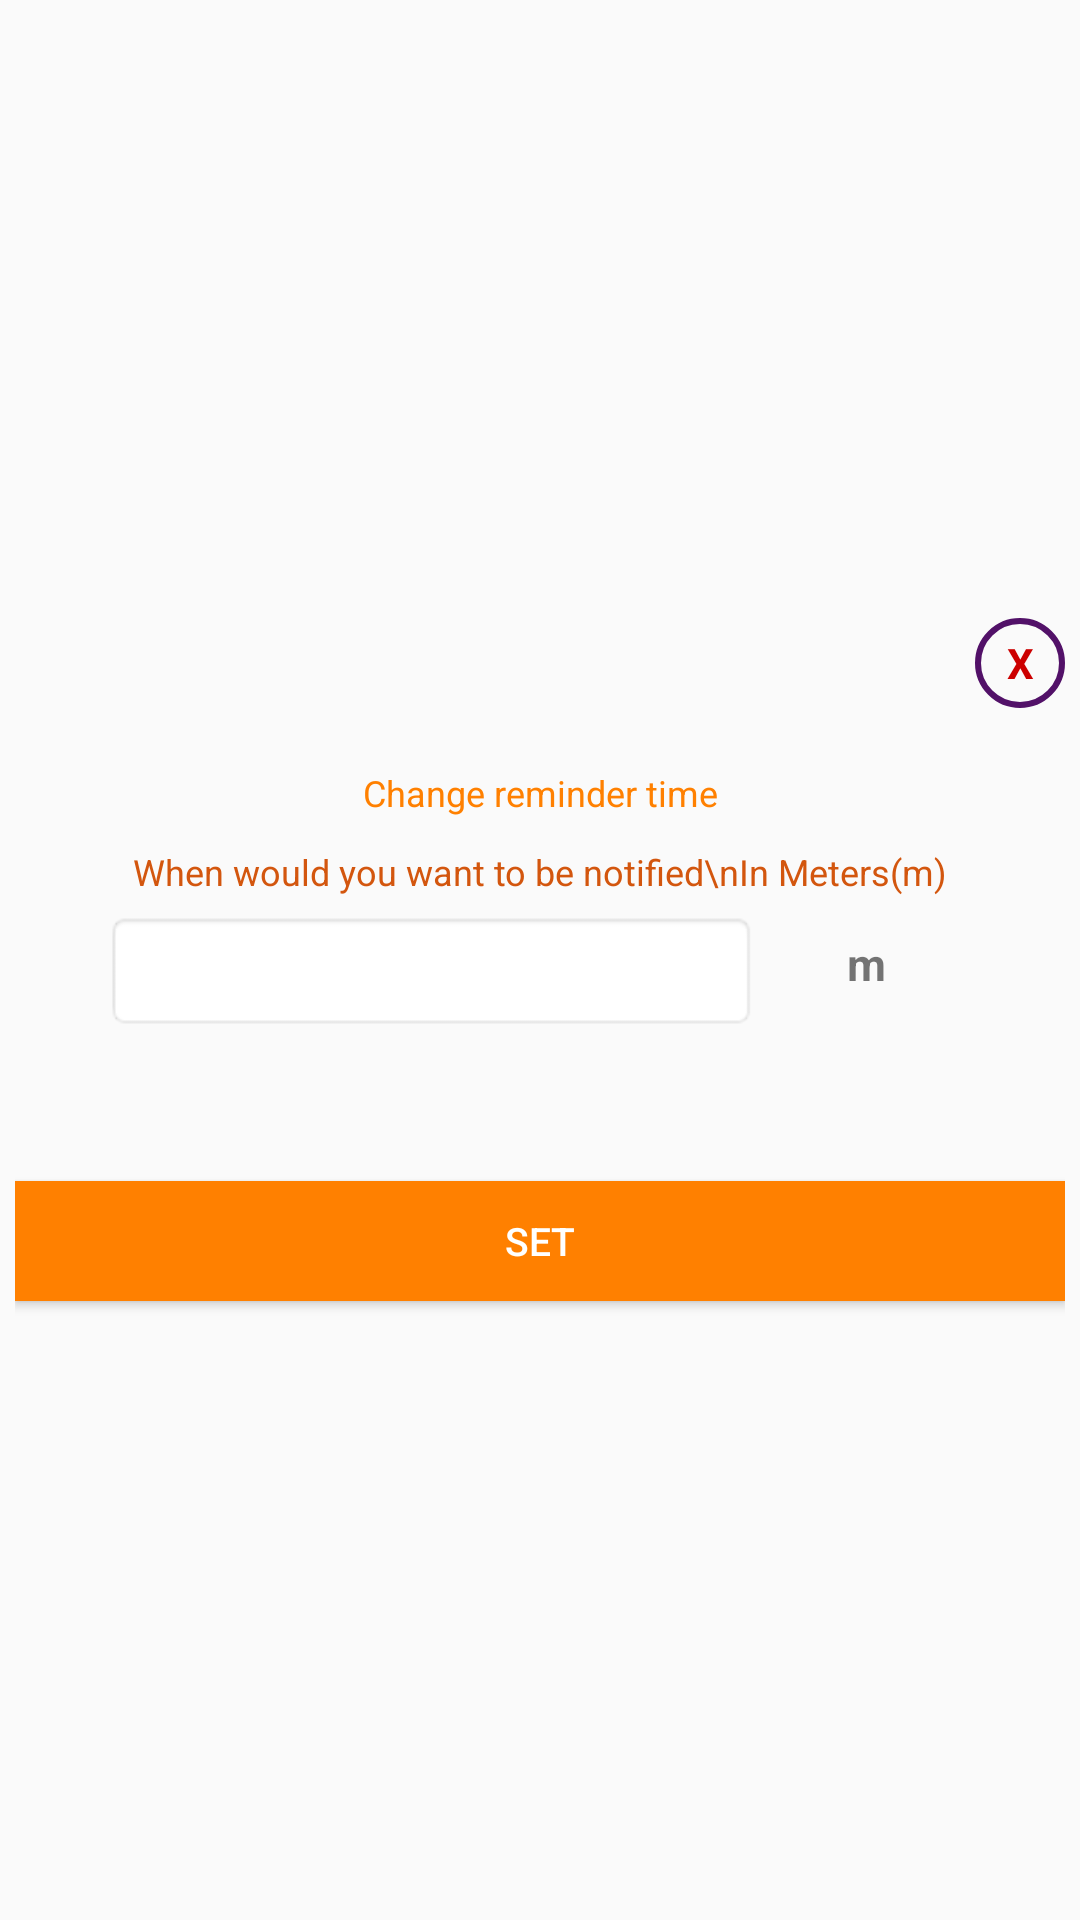

The Android layout XML behind this screen, and the referenced resources:
<!-- AndroidManifest.xml: application theme AppTheme -->
<!-- res/layout/custom_confirmation_popup.xml -->
<?xml version="1.0" encoding="utf-8"?>
<LinearLayout xmlns:android="http://schemas.android.com/apk/res/android"
    android:orientation="vertical"
    android:layout_width="270dp"
    android:layout_height="250dp"
    android:padding="5dp"
    android:layout_gravity="center"
    android:gravity="center_vertical"
    style="@style/PopupStyle">

    <TextView
        android:layout_width="30dp"
        android:layout_height="30dp"
        android:text="X"
        android:textColor="@android:color/holo_red_dark"
        android:textStyle="bold"
        android:layout_gravity="end"
        android:gravity="center"
        android:id="@+id/cancel"
        android:background="@drawable/cancel_background"/>

    <TextView
        android:layout_width="match_parent"
        android:layout_height="wrap_content"
        android:text="Change reminder time"
        android:layout_marginTop="20dp"
        android:textSize="12sp"
        android:textAlignment="center"
        android:textColor="@color/colorPrimaryDark"/>

    <TextView
        android:layout_width="match_parent"
        android:layout_height="wrap_content"
        android:text="When would you want to be notified\nIn Meters(m)"
        android:textSize="12sp"
        android:gravity="center"
        android:textColor="@color/colorPrimary"
        android:layout_marginTop="10dp"/>

    <LinearLayout
        android:layout_width="match_parent"
        android:layout_height="wrap_content"
        android:layout_marginLeft="30dp"
        android:layout_marginRight="30dp"
        android:orientation="horizontal">

        <Spinner
            android:layout_width="match_parent"
            android:layout_height="40dp"
            android:layout_marginTop="5dp"
            android:id="@+id/when_spinner"
            android:layout_weight="1"
            android:background="@android:drawable/editbox_background"
            >
        </Spinner>
        <TextView
            android:layout_width="match_parent"
            android:layout_height="match_parent"
            android:layout_weight="3"
            android:gravity="center"
            android:textSize="15sp"
            android:textStyle="bold"
            android:text="m"/>
    </LinearLayout>

    <ProgressBar
        android:layout_width="match_parent"
        android:layout_height="25dp"
        android:visibility="gone"
        android:layout_marginTop="10dp"
        android:id="@+id/loading"/>

    <TextView
        android:layout_width="match_parent"
        android:layout_height="wrap_content"
        android:text="success"
        android:gravity="center"
        android:layout_marginTop="10dp"
        android:id="@+id/success_message"
        android:visibility="gone"
        android:textSize="13sp"/>

    <Button
        android:layout_width="match_parent"
        android:layout_height="40dp"
        android:layout_marginTop="50dp"
        android:id="@+id/done_button"
        android:textSize="13sp"
        android:background="@color/colorPrimaryDark"
        android:textColor="@android:color/white"
        android:text="SET"/>

</LinearLayout>
<!-- resources referenced by this layout -->
<resources>
  <color name="colorPrimary">#d3560e</color>
  <color name="colorPrimaryDark">#ff8000</color>
  <!-- drawable cancel_background (drawable) -->
  <?xml version="1.0" encoding="utf-8"?>
  <shape xmlns:android="http://schemas.android.com/apk/res/android"
      android:shape="oval">
  
      <stroke android:width="2dp"
          android:color="@color/main_blue"/>
  
  </shape>
  <style name="PopupStyle" parent="Base.Theme.AppCompat.Dialog.Alert">
          <item name="background">@android:color/white</item>
          <item name="dialogCornerRadius">10dp</item>
      </style>
  <style name="AppTheme" parent="Theme.AppCompat.Light.DarkActionBar">
          
          <item name="colorPrimary">@color/colorPrimary</item>
          <item name="colorPrimaryDark">@color/colorPrimaryDark</item>
          <item name="colorAccent">@color/colorAccent</item>
      </style>
  <color name="main_blue">#521168</color>
  <color name="colorAccent">#851e52</color>
</resources>
